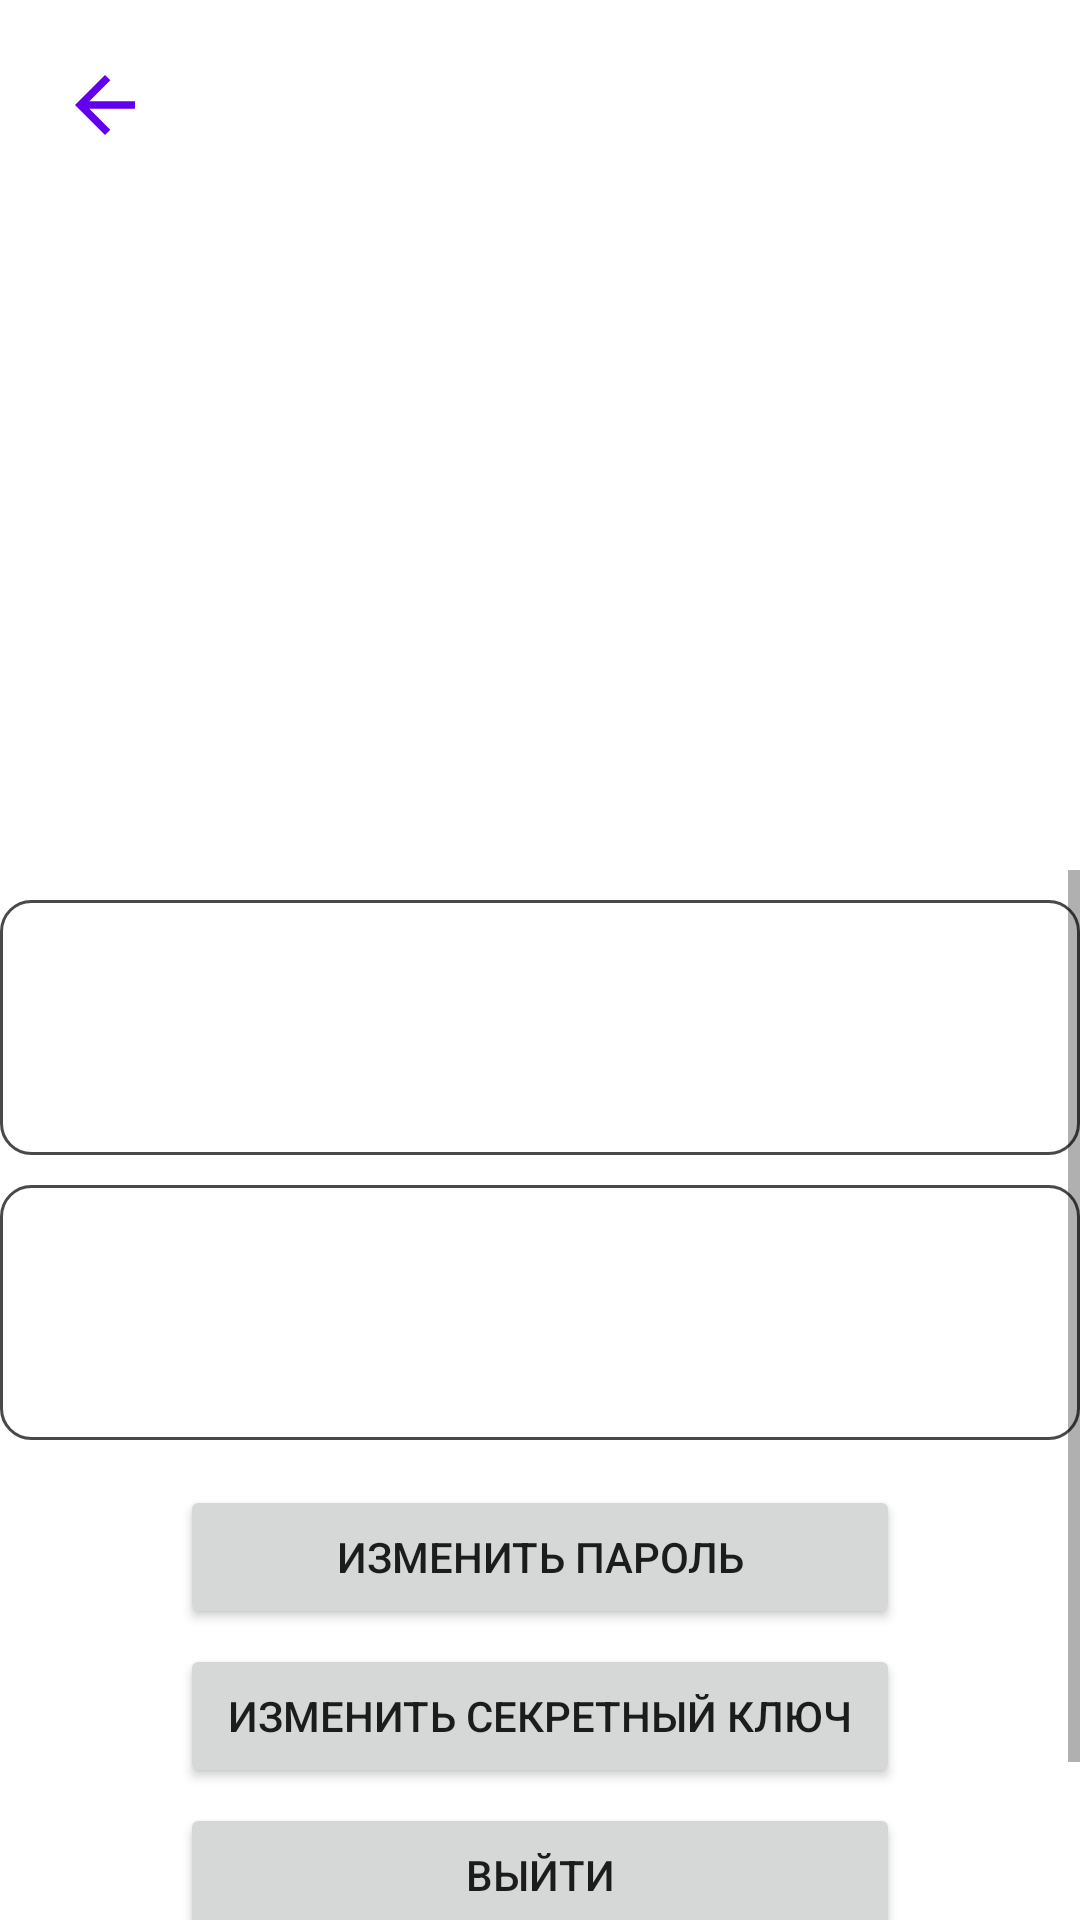

Android layout source for this screen:
<!-- AndroidManifest.xml: application theme Theme.VchatMessenger -->
<!-- res/layout/user_activity.xml -->
<?xml version="1.0" encoding="utf-8"?>
<androidx.constraintlayout.widget.ConstraintLayout xmlns:android="http://schemas.android.com/apk/res/android"
    xmlns:app="http://schemas.android.com/apk/res-auto"
    xmlns:tools="http://schemas.android.com/tools"
    android:layout_width="match_parent"
    android:layout_height="match_parent">

    <ImageButton
        android:id="@+id/buttonBack"
        android:layout_width="50dp"
        android:layout_height="50dp"
        android:layout_marginStart="10dp"
        android:layout_marginTop="10dp"
        app:layout_constraintStart_toStartOf="parent"
        app:layout_constraintTop_toTopOf="parent"
        android:background="@android:color/transparent"
        android:src="@drawable/back_purple_500"/>

    <com.google.android.material.imageview.ShapeableImageView
        android:id="@+id/user_image"
        android:layout_width="150dp"
        android:layout_height="150dp"
        android:layout_marginTop="70dp"
        app:layout_constraintEnd_toEndOf="parent"
        app:layout_constraintStart_toStartOf="parent"
        app:layout_constraintTop_toBottomOf="@+id/buttonBack"
        app:shapeAppearanceOverlay="@style/circleImageView"
        tools:srcCompat="@tools:sample/avatars" />

    <ScrollView
        android:id="@+id/scrollView2"
        android:layout_width="0dp"
        android:layout_height="0dp"
        android:layout_marginTop="10dp"
        app:layout_constraintBottom_toBottomOf="parent"
        app:layout_constraintEnd_toEndOf="parent"
        app:layout_constraintStart_toStartOf="parent"
        app:layout_constraintTop_toBottomOf="@+id/user_image">

        <androidx.constraintlayout.widget.ConstraintLayout
            android:id="@+id/constraintLayout2"
            android:layout_width="match_parent"
            android:layout_height="match_parent"
            app:layout_constraintBottom_toBottomOf="parent"
            app:layout_constraintEnd_toEndOf="parent"
            app:layout_constraintStart_toEndOf="@+id/constraintLayout3"
            app:layout_constraintTop_toTopOf="parent"
            app:layout_constraintVertical_bias="1.0">

            <androidx.constraintlayout.widget.ConstraintLayout
                android:id="@+id/name_fragment_placeholder"
                android:layout_width="0dp"
                android:layout_height="85dp"
                android:layout_marginTop="10dp"
                android:background="@drawable/border_for_layouts"
                app:layout_constraintEnd_toEndOf="parent"
                app:layout_constraintHorizontal_bias="1.0"
                app:layout_constraintStart_toStartOf="parent"
                app:layout_constraintTop_toTopOf="parent" />

            <androidx.constraintlayout.widget.ConstraintLayout
                android:id="@+id/nickname_fragment_placeholder"
                android:layout_width="0dp"
                android:layout_height="85dp"
                android:layout_marginTop="10dp"
                android:background="@drawable/border_for_layouts"
                app:layout_constraintEnd_toEndOf="parent"
                app:layout_constraintStart_toStartOf="parent"
                app:layout_constraintTop_toBottomOf="@+id/name_fragment_placeholder" />

            <Button
                android:id="@+id/password_btn"
                android:layout_width="0dp"
                android:layout_height="wrap_content"
                android:layout_marginStart="60dp"
                android:layout_marginTop="15dp"
                android:layout_marginEnd="60dp"
                android:text="@string/change_password"
                app:layout_constraintEnd_toEndOf="parent"
                app:layout_constraintStart_toStartOf="parent"
                app:layout_constraintTop_toBottomOf="@+id/nickname_fragment_placeholder" />

            <Button
                android:id="@+id/secret_key_btn"
                android:layout_width="0dp"
                android:layout_height="wrap_content"
                android:layout_marginStart="60dp"
                android:layout_marginTop="5dp"
                android:layout_marginEnd="60dp"
                android:ellipsize="end"
                android:maxLines="2"
                android:text="@string/change_secret_key"
                app:layout_constraintEnd_toEndOf="parent"
                app:layout_constraintStart_toStartOf="parent"
                app:layout_constraintTop_toBottomOf="@+id/password_btn" />

            <Button
                android:id="@+id/logout_btn"
                android:layout_width="0dp"
                android:layout_height="wrap_content"
                android:layout_marginTop="5dp"
                android:text="@string/logout"
                app:layout_constraintEnd_toEndOf="@+id/secret_key_btn"
                app:layout_constraintStart_toStartOf="@+id/secret_key_btn"
                app:layout_constraintTop_toBottomOf="@+id/secret_key_btn" />

            <Button
                android:id="@+id/delete_button"
                android:layout_width="0dp"
                android:layout_height="wrap_content"
                android:layout_marginStart="60dp"
                android:layout_marginTop="5dp"
                android:layout_marginEnd="60dp"
                android:backgroundTint="@color/red"
                android:text="@string/delete_account"
                app:layout_constraintEnd_toEndOf="parent"
                app:layout_constraintStart_toStartOf="parent"
                app:layout_constraintTop_toBottomOf="@+id/logout_btn" />
        </androidx.constraintlayout.widget.ConstraintLayout>
    </ScrollView>

</androidx.constraintlayout.widget.ConstraintLayout>
<!-- resources referenced by this layout -->
<resources>
  <color name="red">#FF2626</color>
  <!-- drawable back_purple_500 (drawable) -->
  <vector android:autoMirrored="true" android:height="30dp"
      android:tint="@color/purple_500" android:viewportHeight="24"
      android:viewportWidth="24" android:width="30dp" xmlns:android="http://schemas.android.com/apk/res/android">
      <path android:fillColor="@android:color/white" android:pathData="M20,11H7.83l5.59,-5.59L12,4l-8,8 8,8 1.41,-1.41L7.83,13H20v-2z"/>
  </vector>
  <!-- drawable border_for_layouts (drawable) -->
  <shape xmlns:android="http://schemas.android.com/apk/res/android"
      android:shape="rectangle">
      <corners
          android:radius="10dp"
          android:topRightRadius="10dp"
          android:bottomRightRadius="10dp"
          android:bottomLeftRadius="10dp" />
      <stroke
          android:width="1dp"
          android:color="#494949" />
  </shape>
  <string name="change_password">Изменить пароль</string>
  <string name="change_secret_key">Изменить секретный ключ</string>
  <string name="delete_account">Удалить аккаунт</string>
  <string name="logout">Выйти</string>
  <style name="circleImageView" parent="">
          <item name="cornerFamily">rounded</item>
          <item name="cornerSize">50%</item>
      </style>
  <style name="Theme.VchatMessenger" parent="Theme.MaterialComponents.DayNight.NoActionBar">
          
          <item name="colorPrimary">@color/purple_500</item>
          <item name="colorPrimaryVariant">@color/purple_700</item>
          <item name="colorOnPrimary">@color/white</item>
          
          <item name="colorSecondary">@color/teal_200</item>
          <item name="colorSecondaryVariant">@color/teal_700</item>
          <item name="colorOnSecondary">@color/black</item>
          
          <item name="android:statusBarColor">?attr/colorPrimaryVariant</item>
          
      </style>
  <color name="purple_500">#FF6200EE</color>
  <color name="purple_700">#FF3700B3</color>
  <color name="white">#FFFFFFFF</color>
  <color name="teal_200">#FF03DAC5</color>
  <color name="teal_700">#FF018786</color>
  <color name="black">#FF000000</color>
</resources>
